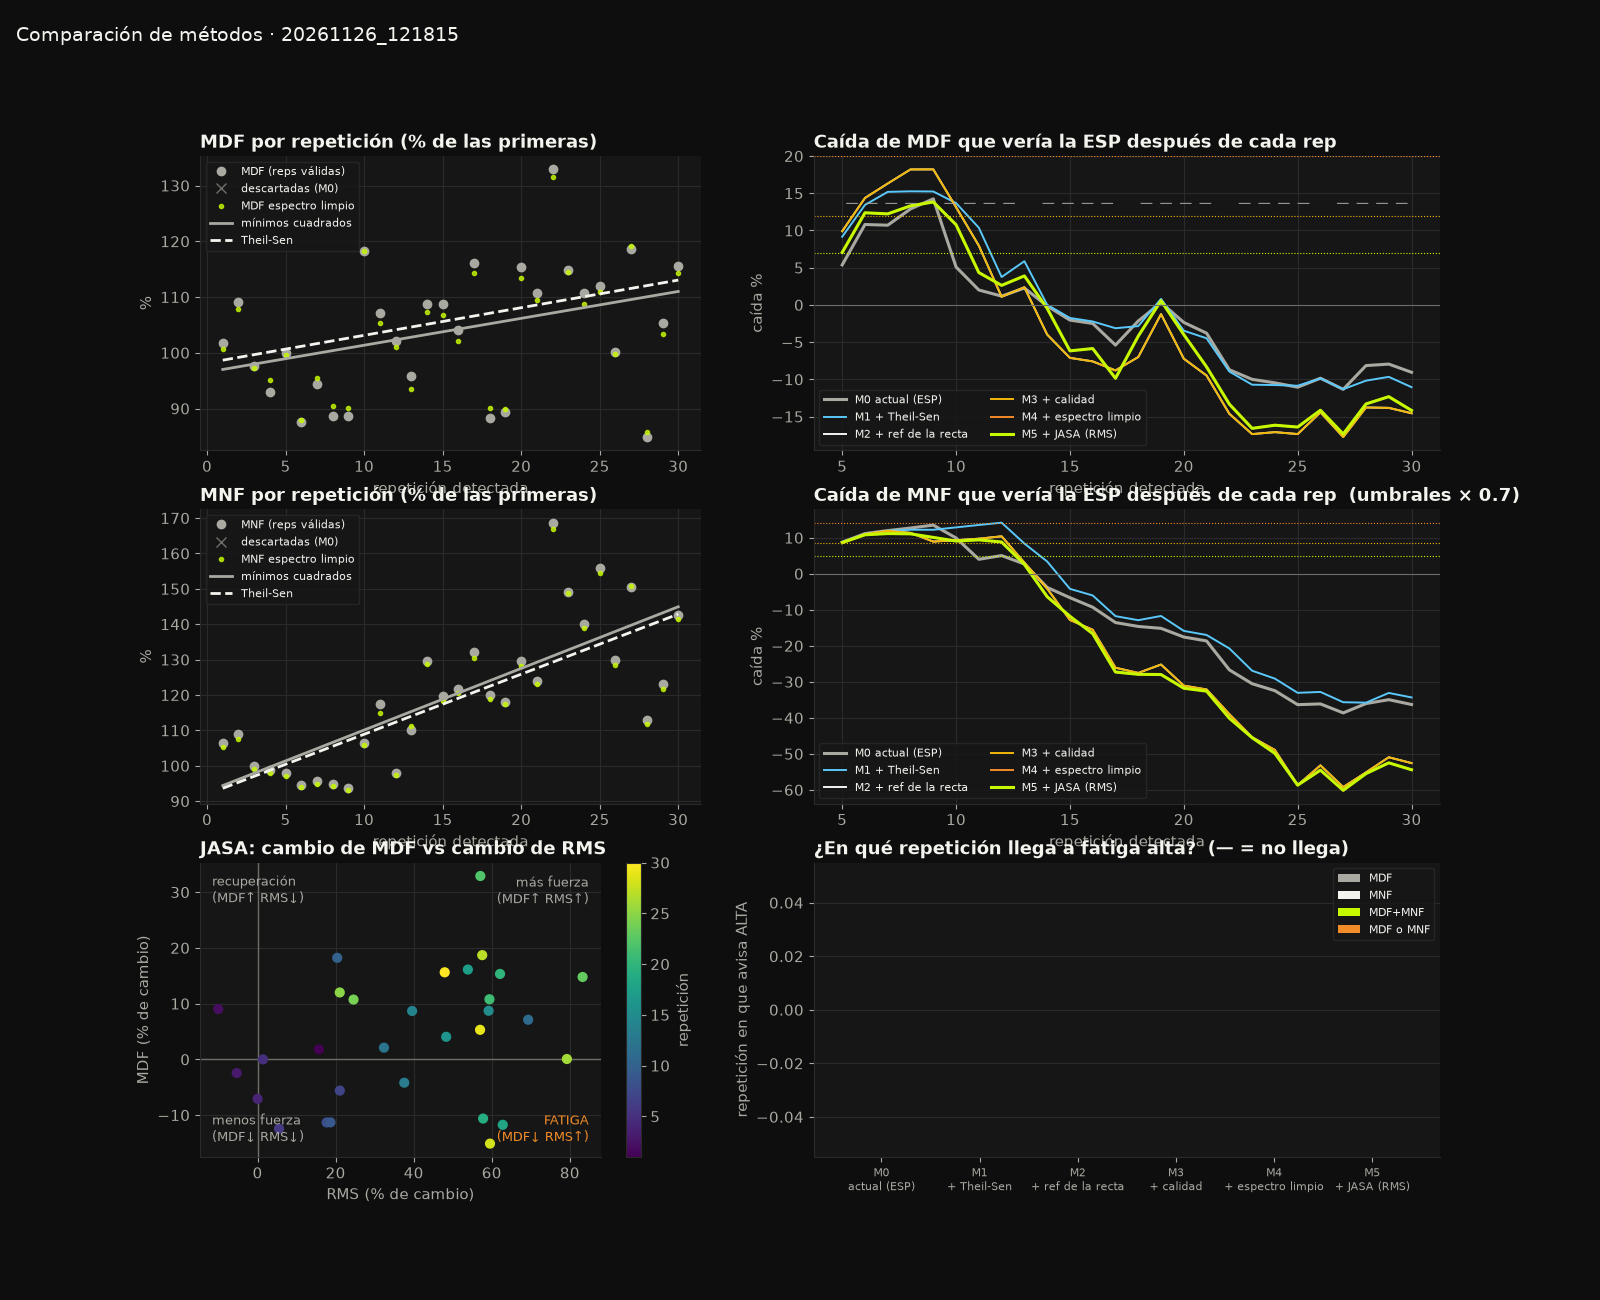

The table this chart was drawn from, first rows:
metodo, nombre, senal, reps_usadas, reps_total, caida_final_pct, nivel_final, rep_leve, t_leve_s, rep_moderada, t_moderada_s, rep_alta, t_alta_s, dispersion_pct
M0, actual (ESP), MDF, 30, 30, -9.1, moderada, 7, 21.7, 9, 27.0, , , 10.35
M0, actual (ESP), MNF, 30, 30, -36.3, moderada, 6, 18.9, 6, 18.9, , , 8.86
M0, actual (ESP), MDF+MNF, 30, 30, -51.9, moderada, 7, 21.7, 9, 27.0, , , 10.35
M0, actual (ESP), MDF o MNF, 30, 30, -9.1, moderada, 6, 18.9, 6, 18.9, , , 10.35
M1, + Theil-Sen, MDF, 30, 30, -11.1, moderada, 6, 18.9, 6, 18.9, , , 10.26
M1, + Theil-Sen, MNF, 30, 30, -34.3, moderada, 6, 18.9, 6, 18.9, , , 9.29
M1, + Theil-Sen, MDF+MNF, 30, 30, -49.1, moderada, 6, 18.9, 6, 18.9, , , 10.26
M1, + Theil-Sen, MDF o MNF, 30, 30, -11.1, moderada, 6, 18.9, 6, 18.9, , , 10.26
M2, + ref de la recta, MDF, 30, 30, -14.6, moderada, 6, 18.9, 6, 18.9, , , 10.26
M2, + ref de la recta, MNF, 30, 30, -52.6, moderada, 6, 18.9, 6, 18.9, , , 9.29
M2, + ref de la recta, MDF+MNF, 30, 30, -75.1, moderada, 6, 18.9, 6, 18.9, , , 10.26
M2, + ref de la recta, MDF o MNF, 30, 30, -14.6, moderada, 6, 18.9, 6, 18.9, , , 10.26
M3, + calidad, MDF, 30, 30, -14.6, moderada, 6, 18.9, 6, 18.9, , , 10.26
M3, + calidad, MNF, 30, 30, -52.6, moderada, 6, 18.9, 6, 18.9, , , 9.29
M3, + calidad, MDF+MNF, 30, 30, -75.1, moderada, 6, 18.9, 6, 18.9, , , 10.26
M3, + calidad, MDF o MNF, 30, 30, -14.6, moderada, 6, 18.9, 6, 18.9, , , 10.26
M4, + espectro limpio, MDF, 30, 30, -14.2, moderada, 6, 18.9, 6, 18.9, , , 9.25
M4, + espectro limpio, MNF, 30, 30, -54.4, moderada, 6, 18.9, 6, 18.9, , , 8.71
M4, + espectro limpio, MDF+MNF, 30, 30, -77.7, moderada, 6, 18.9, 6, 18.9, , , 9.25
M4, + espectro limpio, MDF o MNF, 30, 30, -14.2, moderada, 6, 18.9, 6, 18.9, , , 9.25
M5, + JASA (RMS), MDF, 30, 30, -14.2, moderada, 6, 18.9, 6, 18.9, , , 9.25
M5, + JASA (RMS), MNF, 30, 30, -54.4, moderada, 6, 18.9, 6, 18.9, , , 8.71
M5, + JASA (RMS), MDF+MNF, 30, 30, -77.7, moderada, 6, 18.9, 6, 18.9, , , 9.25
M5, + JASA (RMS), MDF o MNF, 30, 30, -14.2, moderada, 6, 18.9, 6, 18.9, , , 9.25
